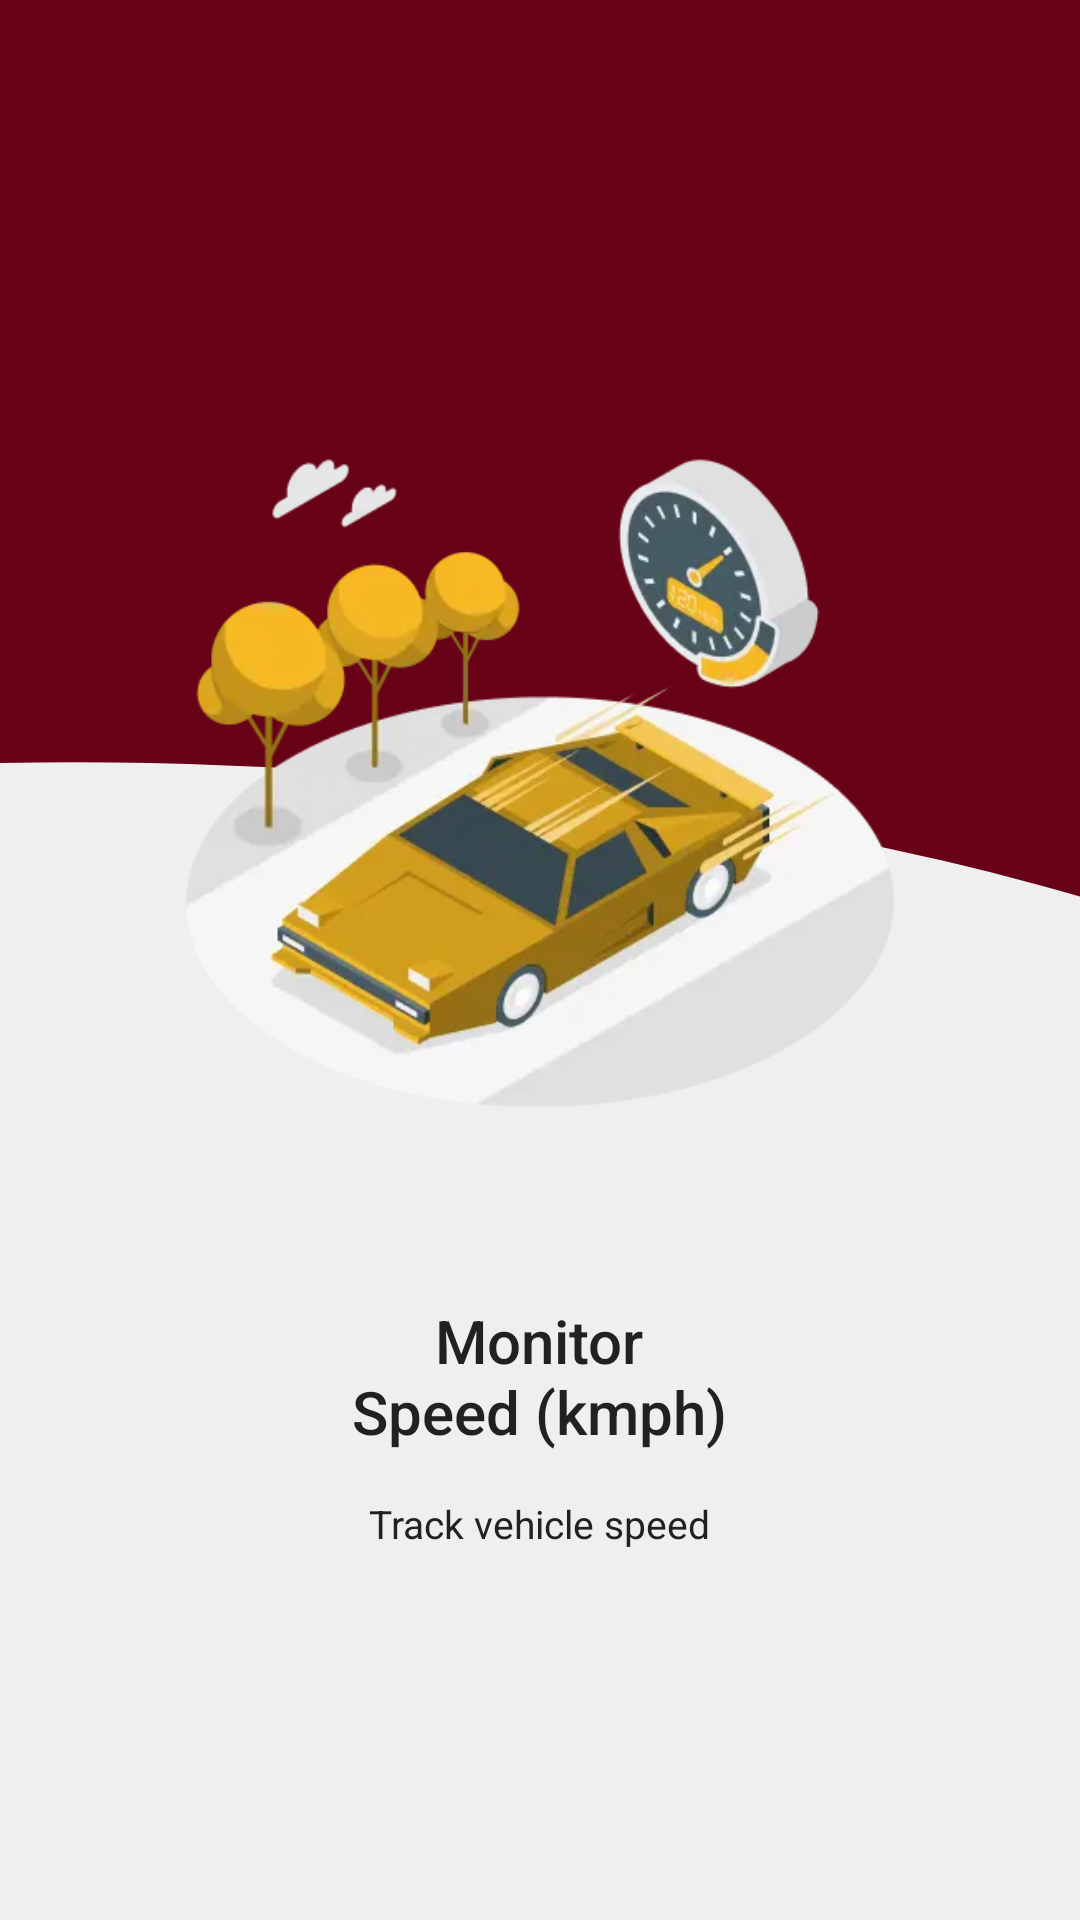

Here is an Android app screen rendered from its layout file. Give the layout XML and the strings, colors and styles it references.
<!-- AndroidManifest.xml: application theme Theme.Intro.NoActionBar -->
<!-- res/layout/intro_layout_3.xml -->
<?xml version="1.0" encoding="utf-8"?>
<LinearLayout xmlns:android="http://schemas.android.com/apk/res/android"
    android:layout_width="match_parent"
    android:layout_height="match_parent"
    android:orientation="vertical"
    android:background="@color/bg">


    <RelativeLayout
        android:layout_width="match_parent"
        android:background="@drawable/intro_background_3"
        android:layout_height="0dp"
        android:layout_weight="2">

        <ImageView
            android:layout_width="match_parent"
            android:layout_height="250dp"
            android:layout_alignParentBottom="true"
            android:layout_centerHorizontal="true"
            android:src="@drawable/image_3"
            android:importantForAccessibility="no" />


    </RelativeLayout>

    <LinearLayout
        android:layout_width="match_parent"
        android:layout_height="0dp"
        android:layout_weight="1"
        android:gravity="center"
        android:orientation="vertical">
        <TextView
            android:layout_width="wrap_content"
            android:layout_height="wrap_content"
            android:text="@string/intro_title_3"
            android:textSize="20sp"
            android:gravity="center"
            android:textColor="#212121"
            android:fontFamily="sans-serif-medium"/>
        <TextView
            android:layout_width="wrap_content"
            android:layout_height="wrap_content"
            android:text="@string/intro_des_3"
            android:textSize="13sp"
            android:gravity="center"
            android:layout_marginTop="15dp"
            android:textColor="#212121"/>

    </LinearLayout>

    <View
        android:layout_width="match_parent"
        android:layout_height="70dp"/>

</LinearLayout>
<!-- resources referenced by this layout -->
<resources>
  <color name="bg">#EFEFEF</color>
  <!-- drawable image_3: webp bitmap (drawable, 14184 bytes) -->
  <!-- drawable intro_background_3 (drawable) -->
  <vector xmlns:android="http://schemas.android.com/apk/res/android"
      android:width="360dp"
      android:height="550dp"
      android:viewportWidth="360"
      android:viewportHeight="550">
      <path
          android:fillColor="#FF680216"
          android:pathData="M-360.68 491.31C-622.97 673.42-748.85 388.54-779 223.33V-85H360v517.53c-141.77-59.94-484.39-132.1-720.68 58.78Z"/>
  </vector>
  <string name="intro_des_3">Track vehicle speed</string>
  <string name="intro_title_3">Monitor\nSpeed (kmph)</string>
  <style name="Theme.Intro.NoActionBar" parent="Theme.MaterialComponents.DayNight.NoActionBar">
          
          <item name="colorPrimary">@color/maroon</item>
          <item name="colorPrimaryVariant">@color/yellow</item>
          <item name="colorOnPrimary">@color/white</item>
          
          <item name="colorSecondary">@color/grey1</item>
          <item name="colorSecondaryVariant">@color/yellow</item>
          <item name="colorOnSecondary">@color/black</item>
          
          <item name="android:statusBarColor">@color/maroon</item>
          
      </style>
  <color name="maroon">#680216</color>
  <color name="yellow">#F6B923</color>
  <color name="white">#FFFFFF</color>
  <color name="grey1">#656565</color>
  <color name="black">#FF000000</color>
</resources>
